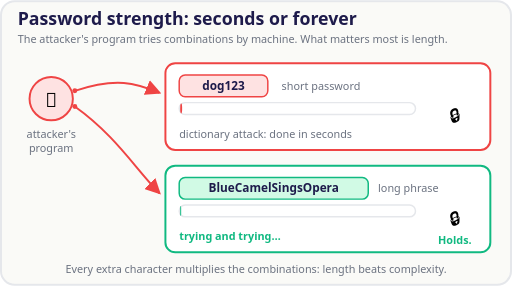
t = 0.00 s
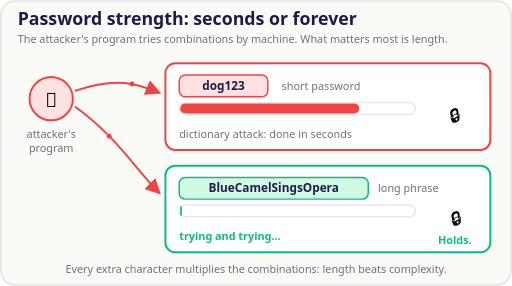
t = 1.17 s
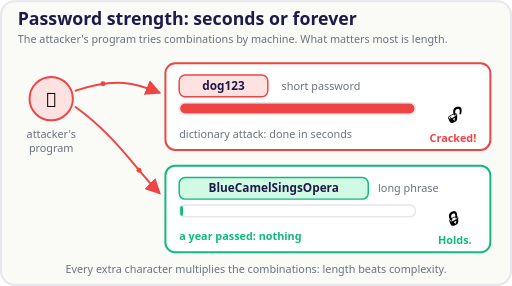
t = 2.33 s
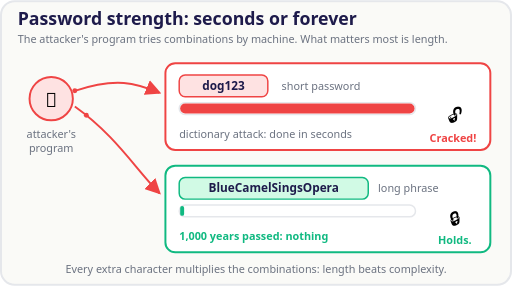
t = 3.50 s
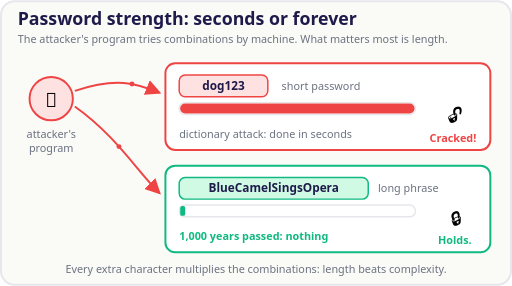
t = 4.67 s
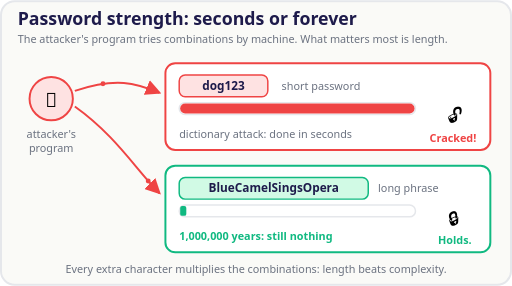
t = 5.83 s

The animated SVG that drew these frames (rendered in a browser with its animation timeline set to each time). Animation: 12 SMIL elements (animate=9,animateMotion=2,animateTransform=1); one cycle of 7.00 s, repeats indefinitely.

<svg xmlns="http://www.w3.org/2000/svg" viewBox="0 0 520 290" role="img" aria-labelledby="shTitle shDesc" font-family="system-ui, sans-serif">
  <title id="shTitle">Password strength: seconds or forever</title>
  <desc id="shDesc">The attacker's program tries passwords. The short password dog123 is cracked in a second: the bar runs to the end and the lock gives way. With the long phrase BlueCamelSingsOpera the bar hardly moves, the year counter climbs and the lock holds.</desc>
  <defs>
    <marker id="shArrR" markerWidth="8" markerHeight="8" refX="7" refY="4" orient="auto">
      <path d="M0 0 L8 4 L0 8 Z" fill="#EF4444"/>
    </marker>
  </defs>

  <rect x="1" y="1" width="518" height="288" rx="14" fill="#FAFAF7" stroke="#E5E7EB" stroke-width="2"/>

  <text x="18" y="25" font-size="18" font-weight="700" fill="#1E1B4B">Password strength: seconds or forever</text>
  <text x="18" y="43" font-size="11" fill="#6B7280">The attacker's program tries combinations by machine. What matters most is length.</text>

  <!-- útočník -->
  <circle cx="52" cy="100" r="22" fill="#FEE2E2" stroke="#EF4444" stroke-width="2"/>
  <text x="52" y="108" text-anchor="middle" font-size="20">🤖</text>
  <text x="52" y="140" text-anchor="middle" font-size="11" fill="#6B7280">attacker's</text>
  <text x="52" y="154" text-anchor="middle" font-size="11" fill="#6B7280">program</text>

  <path d="M76 92 C118 78 138 84 162 94" fill="none" stroke="#EF4444" stroke-width="2" marker-end="url(#shArrR)"/>
  <path d="M76 108 C118 138 138 172 162 196" fill="none" stroke="#EF4444" stroke-width="2" marker-end="url(#shArrR)"/>

  <!-- proud pokusů -->
  <circle r="2.5" fill="#EF4444">
    <animateMotion path="M76 92 C118 78 138 84 162 94" dur="0.7s" repeatCount="indefinite"/>
  </circle>
  <circle r="2.5" fill="#EF4444">
    <animateMotion path="M76 108 C118 138 138 172 162 196" dur="0.85s" repeatCount="indefinite"/>
  </circle>

  <!-- krátké heslo -->
  <rect x="168" y="64" width="330" height="88" rx="10" fill="#FFFFFF" stroke="#EF4444" stroke-width="2"/>
  <rect x="182" y="76" width="90" height="22" rx="6" fill="#FEE2E2" stroke="#EF4444" stroke-width="1.5"/>
  <text x="227" y="91" text-anchor="middle" font-size="12" font-weight="700" fill="#1E1B4B">dog123</text>
  <text x="286" y="91" font-size="11" fill="#6B7280">short password</text>
  <rect x="182" y="104" width="240" height="12" rx="6" fill="#FFFFFF" stroke="#E5E7EB" stroke-width="1.5"/>
  <rect x="183" y="105" width="2" height="10" rx="5" fill="#EF4444">
    <animate attributeName="width" values="2;2;238;238" keyTimes="0;0.06;0.20;1" dur="7s" repeatCount="indefinite"/>
  </rect>
  <text x="182" y="140" font-size="11" fill="#6B7280">dictionary attack: done in seconds</text>
  <text x="462" y="124" text-anchor="middle" font-size="18">🔒<animate attributeName="opacity" values="1;1;0;0;1" keyTimes="0;0.20;0.22;0.97;1" dur="7s" repeatCount="indefinite"/></text>
  <text x="462" y="124" text-anchor="middle" font-size="18" opacity="0">🔓<animate attributeName="opacity" values="0;0;1;1;0" keyTimes="0;0.20;0.22;0.97;1" dur="7s" repeatCount="indefinite"/></text>
  <text x="460" y="144" text-anchor="middle" font-size="11" font-weight="700" fill="#EF4444" opacity="0">Cracked!<animate attributeName="opacity" values="0;0;1;1;0" keyTimes="0;0.20;0.23;0.97;1" dur="7s" repeatCount="indefinite"/></text>

  <!-- dlouhá fráze -->
  <rect x="168" y="168" width="330" height="88" rx="10" fill="#FFFFFF" stroke="#10B981" stroke-width="2"/>
  <rect x="182" y="180" width="192" height="22" rx="6" fill="#D1FAE5" stroke="#10B981" stroke-width="1.5"/>
  <text x="278" y="195" text-anchor="middle" font-size="12" font-weight="700" fill="#1E1B4B">BlueCamelSingsOpera</text>
  <text x="384" y="195" font-size="11" fill="#6B7280">long phrase</text>
  <rect x="182" y="208" width="240" height="12" rx="6" fill="#FFFFFF" stroke="#E5E7EB" stroke-width="1.5"/>
  <rect x="183" y="209" width="1" height="10" rx="2" fill="#10B981">
    <animate attributeName="width" values="1;1;3;5;7;7" keyTimes="0;0.06;0.35;0.65;0.95;1" dur="7s" repeatCount="indefinite"/>
  </rect>
  <text x="182" y="244" font-size="11" font-weight="700" fill="#10B981">trying and trying…<animate attributeName="opacity" values="1;1;0;0;1" keyTimes="0;0.20;0.22;0.97;1" dur="7s" repeatCount="indefinite"/></text>
  <text x="182" y="244" font-size="11" font-weight="700" fill="#10B981" opacity="0">a year passed: nothing<animate attributeName="opacity" values="0;0;1;1;0;0" keyTimes="0;0.20;0.22;0.45;0.47;1" dur="7s" repeatCount="indefinite"/></text>
  <text x="182" y="244" font-size="11" font-weight="700" fill="#10B981" opacity="0">1,000 years passed: nothing<animate attributeName="opacity" values="0;0;1;1;0;0" keyTimes="0;0.45;0.47;0.70;0.72;1" dur="7s" repeatCount="indefinite"/></text>
  <text x="182" y="244" font-size="11" font-weight="700" fill="#10B981" opacity="0">1,000,000 years: still nothing<animate attributeName="opacity" values="0;0;1;1;0" keyTimes="0;0.70;0.72;0.97;1" dur="7s" repeatCount="indefinite"/></text>
  <text x="462" y="228" text-anchor="middle" font-size="18">🔒<animateTransform attributeName="transform" type="translate" values="0 0;1.6 0;-1.6 0;0 0" keyTimes="0;0.3;0.7;1" dur="0.5s" repeatCount="indefinite"/></text>
  <text x="462" y="248" text-anchor="middle" font-size="11" font-weight="700" fill="#10B981">Holds.</text>

  <text x="260" y="277" text-anchor="middle" font-size="11" fill="#6B7280">Every extra character multiplies the combinations: length beats complexity.</text>
</svg>
